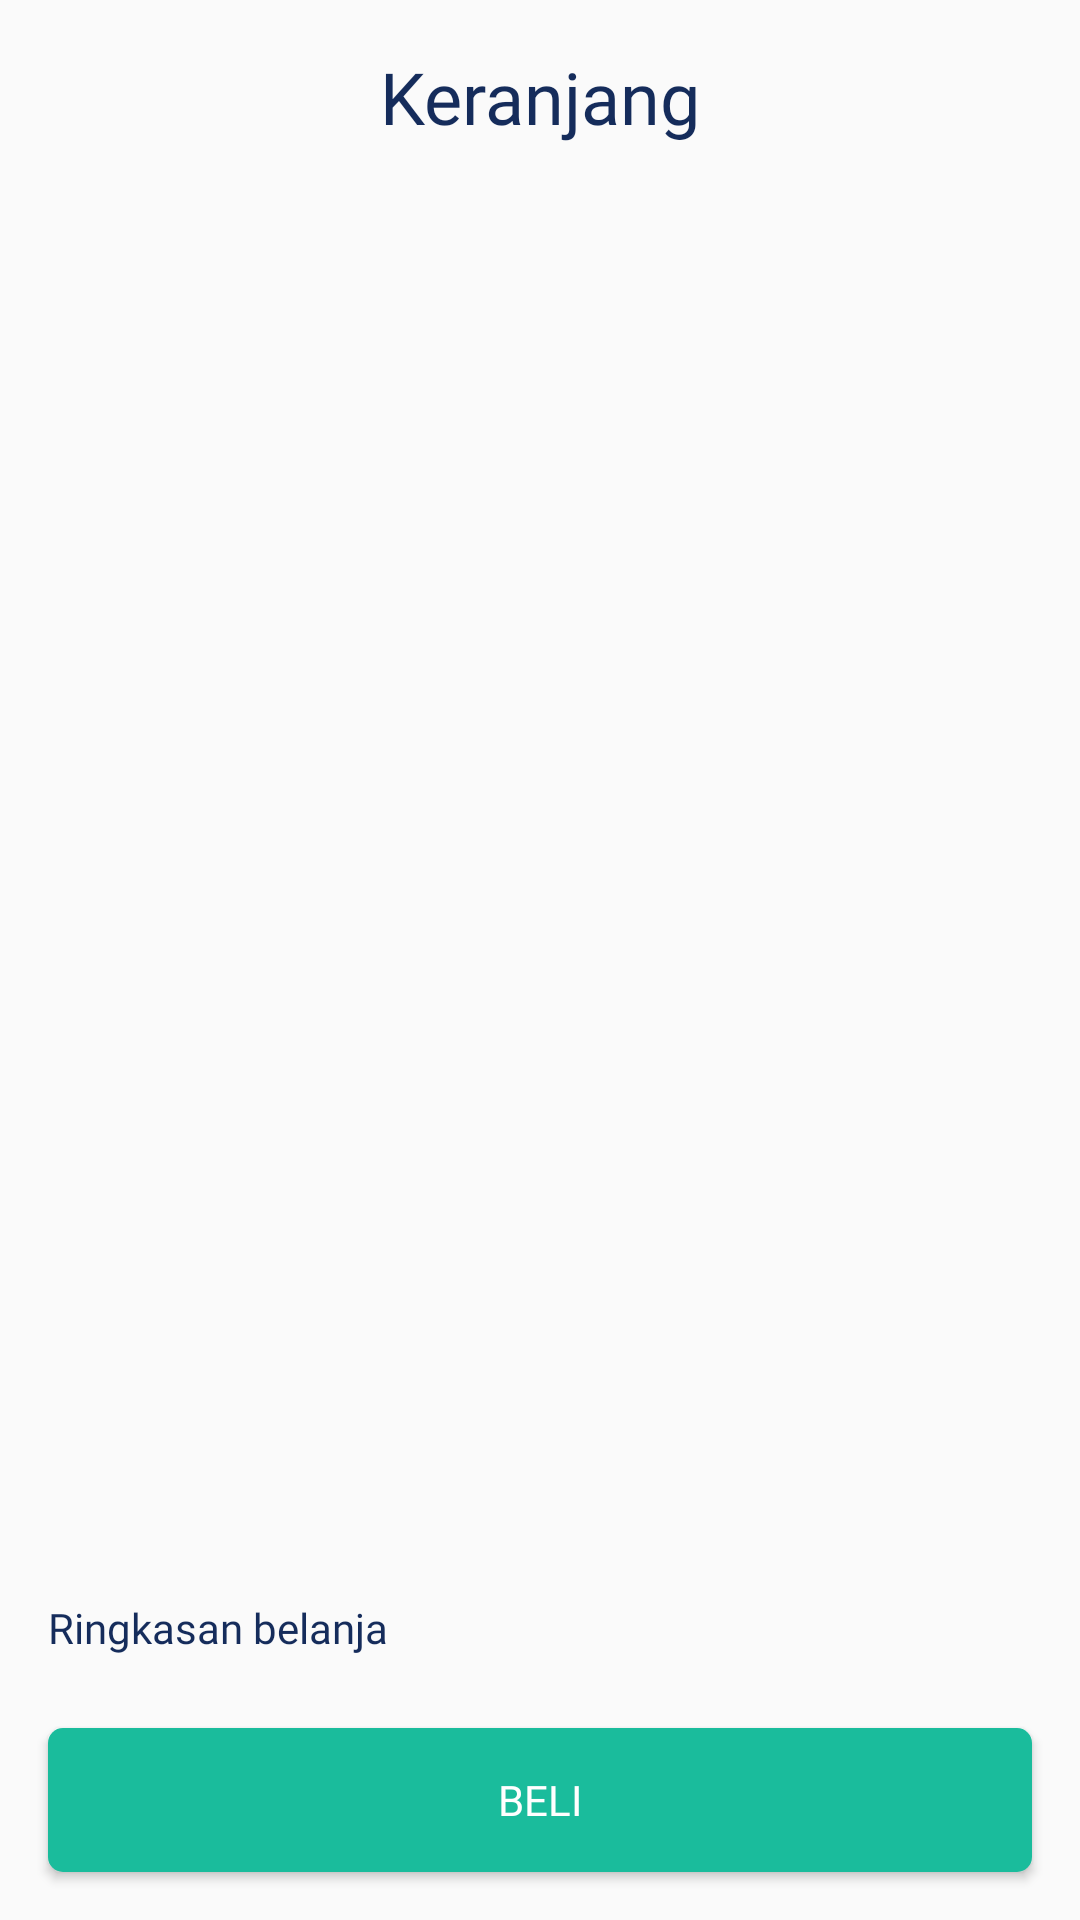

This screen was rendered from an Android layout file. Write that file and the resources it references.
<!-- AndroidManifest.xml: application theme Theme.Imakan -->
<!-- res/layout/fragment_cart.xml -->
<?xml version="1.0" encoding="utf-8"?>
<androidx.constraintlayout.widget.ConstraintLayout xmlns:android="http://schemas.android.com/apk/res/android"
    xmlns:app="http://schemas.android.com/apk/res-auto"
    xmlns:tools="http://schemas.android.com/tools"
    android:layout_width="match_parent"
    android:layout_height="match_parent"
    tools:context=".cart.CartFragment">

    <TextView
        android:id="@+id/textView44"
        android:layout_width="wrap_content"
        android:layout_height="wrap_content"
        android:layout_marginTop="16dp"
        android:fontFamily="@font/nunito_semibold"
        android:text="@string/keranjang"
        android:textColor="@color/biru"
        android:textSize="24sp"
        app:layout_constraintEnd_toEndOf="parent"
        app:layout_constraintStart_toStartOf="parent"
        app:layout_constraintTop_toTopOf="parent" />

    <androidx.recyclerview.widget.RecyclerView
        android:id="@+id/recyclerView"
        android:layout_width="0dp"
        android:layout_height="0dp"
        android:layout_marginStart="16dp"
        android:layout_marginTop="16dp"
        android:layout_marginEnd="16dp"
        android:layout_marginBottom="16dp"
        app:layout_constraintBottom_toTopOf="@+id/textView49"
        app:layout_constraintEnd_toEndOf="parent"
        app:layout_constraintStart_toStartOf="parent"
        app:layout_constraintTop_toBottomOf="@+id/textView44" />

    <Button
        android:id="@+id/btn_beli"
        android:layout_width="0dp"
        android:layout_height="wrap_content"
        android:layout_marginStart="16dp"
        android:layout_marginEnd="16dp"
        android:layout_marginBottom="16dp"
        android:background="@drawable/shape_rectangle_hijau"
        android:fontFamily="@font/nunito_sans"
        android:text="@string/beli"
        android:textColor="@color/white"
        app:layout_constraintBottom_toBottomOf="parent"
        app:layout_constraintEnd_toEndOf="parent"
        app:layout_constraintStart_toStartOf="parent" />

    <androidx.recyclerview.widget.RecyclerView
        android:id="@+id/recyclerView2"
        android:layout_width="0dp"
        android:layout_height="wrap_content"
        android:layout_marginStart="16dp"
        android:layout_marginEnd="16dp"
        android:layout_marginBottom="16dp"
        app:layout_constraintBottom_toTopOf="@+id/btn_beli"
        app:layout_constraintEnd_toEndOf="parent"
        app:layout_constraintStart_toStartOf="parent" />

    <TextView
        android:id="@+id/textView49"
        android:layout_width="wrap_content"
        android:layout_height="wrap_content"
        android:layout_marginStart="16dp"
        android:layout_marginBottom="8dp"
        android:fontFamily="@font/nunito_semibold"
        android:text="@string/ringkasan_belanja"
        android:textColor="@color/biru"
        app:layout_constraintBottom_toTopOf="@+id/recyclerView2"
        app:layout_constraintStart_toStartOf="parent" />
</androidx.constraintlayout.widget.ConstraintLayout>
<!-- resources referenced by this layout -->
<resources>
  <color name="biru">#152C5B</color>
  <color name="white">#FFFFFFFF</color>
  <!-- drawable shape_rectangle_hijau (drawable) -->
  <?xml version="1.0" encoding="utf-8"?>
  <shape xmlns:android="http://schemas.android.com/apk/res/android"
      android:shape="rectangle">
  
      <solid android:color="@color/warna_hijau"/>
      <corners android:radius="5dp"/>
  
  </shape>
  <string name="beli">Beli</string>
  <string name="keranjang">Keranjang</string>
  <string name="ringkasan_belanja">Ringkasan belanja</string>
  <style name="Theme.Imakan" parent="Theme.AppCompat.Light.NoActionBar">
          
          <item name="colorPrimary">@color/purple_500</item>
          <item name="colorPrimaryVariant">@color/purple_700</item>
          <item name="colorOnPrimary">@color/white</item>
          
          <item name="colorSecondary">@color/teal_200</item>
          <item name="colorSecondaryVariant">@color/teal_700</item>
          <item name="colorOnSecondary">@color/black</item>
          
          <item name="android:statusBarColor" tools:targetApi="l">?attr/colorPrimaryVariant</item>
          
      </style>
  <color name="warna_hijau">#1ABC9C</color>
  <color name="purple_500">#FF6200EE</color>
  <color name="purple_700">#FF3700B3</color>
  <color name="teal_200">#FF03DAC5</color>
  <color name="teal_700">#FF018786</color>
  <color name="black">#FF000000</color>
</resources>
